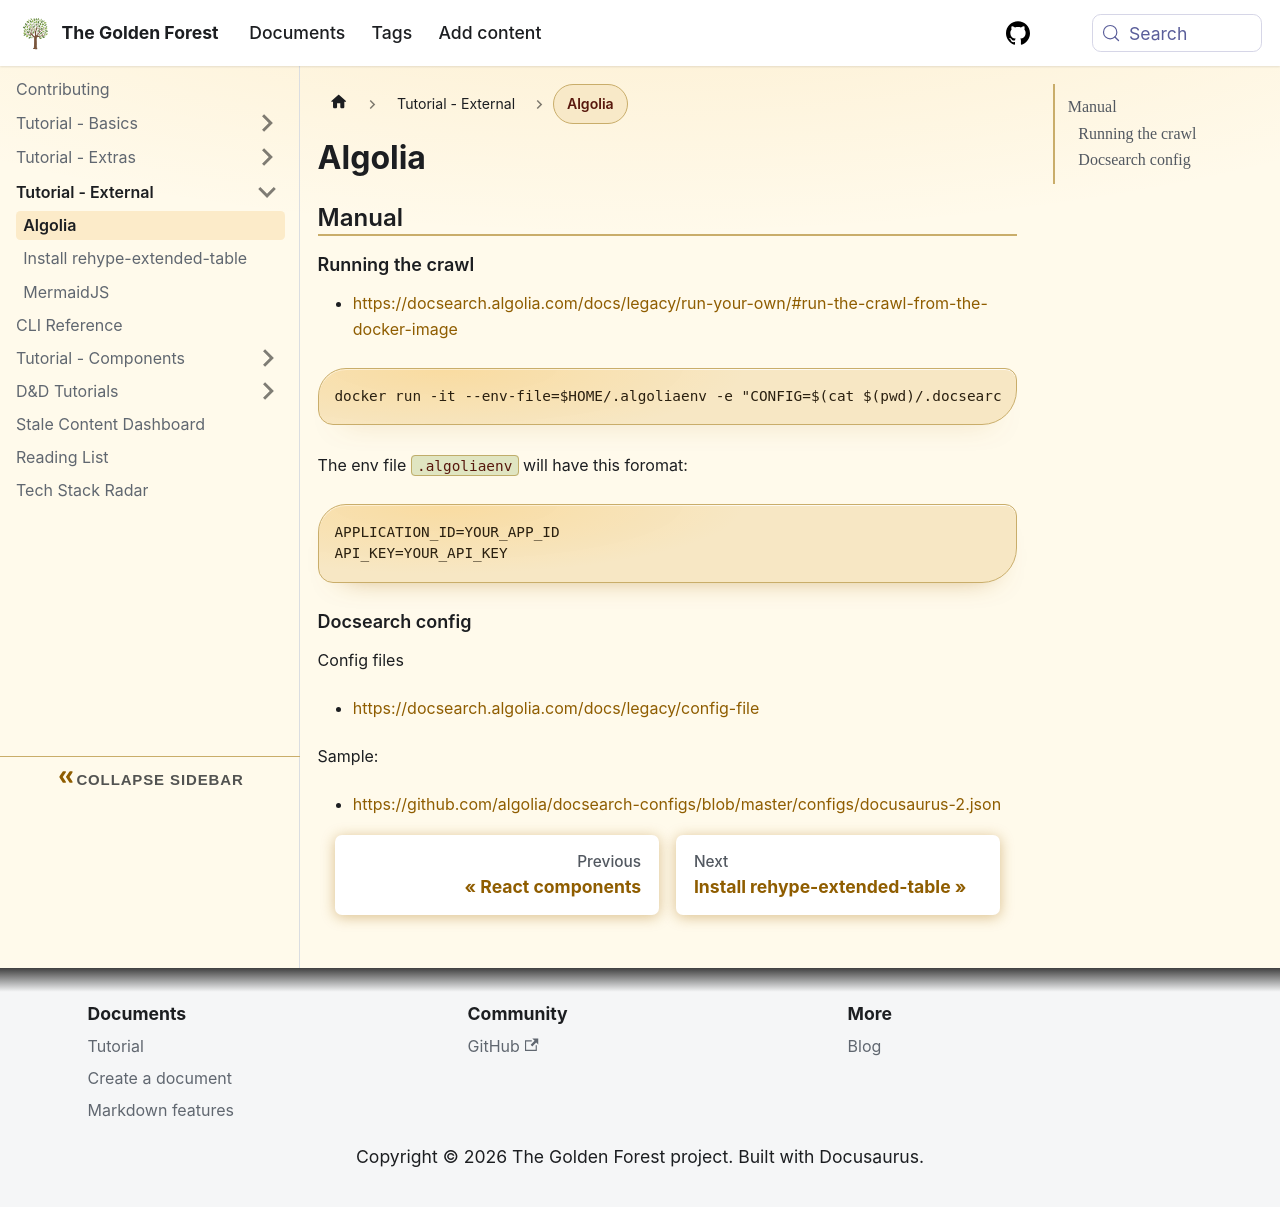

repository: sdelrio/golden-forest · page: tutorial/tutorial-external/algolia/index.html · generator: docusaurus

# Algolia

## Manual

### Running the crawl

* [https://docsearch.algolia.com/docs/legacy/run-your-own/#run-the-crawl-from-the-docker-image](https://docsearch.algolia.com/docs/legacy/run-your-own/#run-the-crawl-from-the-docker-image)

```bash
docker run -it --env-file=$HOME/.algoliaenv -e "CONFIG=$(cat $(pwd)/.docsearch.json| jq -r tostring)" algolia/docsearch-scraper -v
```

The env file `.algoliaenv` will have this foromat:

```
APPLICATION_ID=YOUR_APP_ID
API_KEY=YOUR_API_KEY
```


### Docsearch config 

Config files
* [https://docsearch.algolia.com/docs/legacy/config-file](https://docsearch.algolia.com/docs/legacy/config-file)

Sample:

* [https://github.com/algolia/docsearch-configs/blob/master/configs/docusaurus-2.json](https://github.com/algolia/docsearch-configs/blob/master/configs/docusaurus-2.json)
